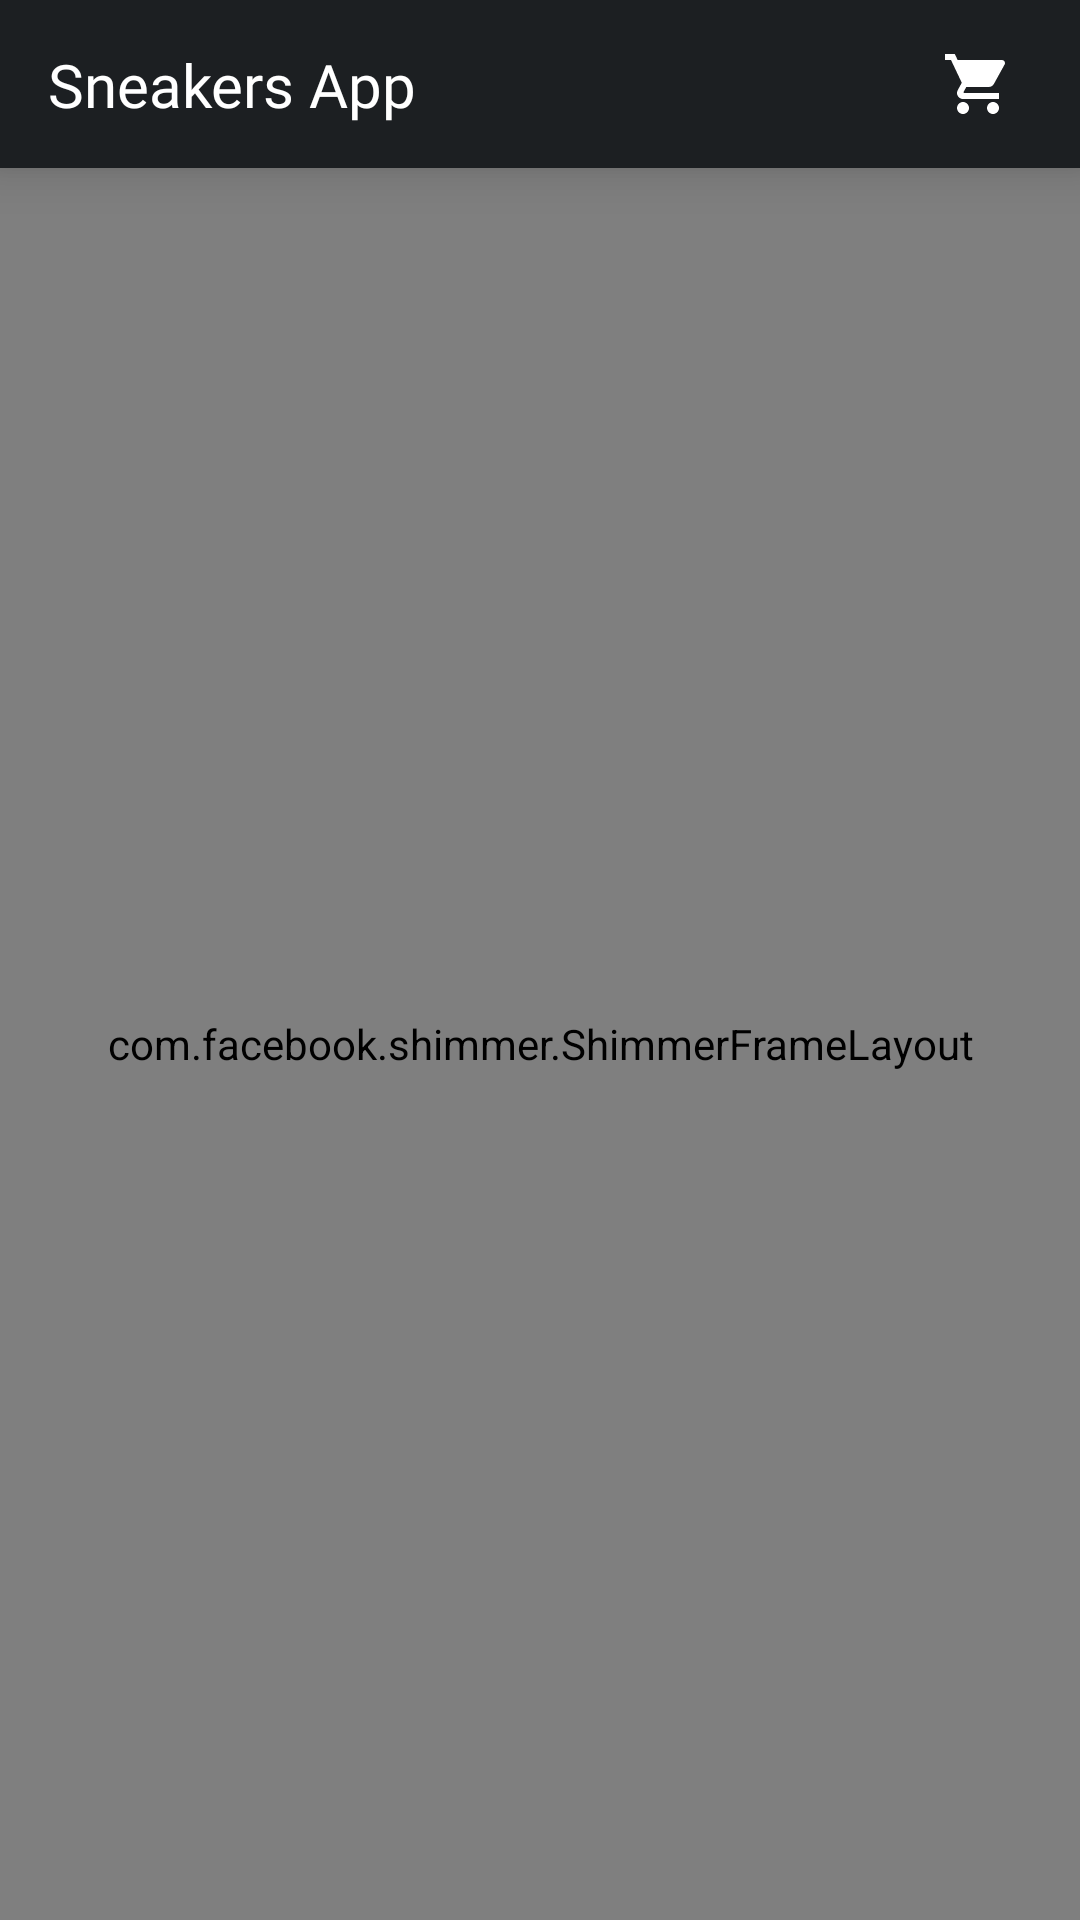

Layout XML and referenced resources for this Android screen:
<!-- AndroidManifest.xml: application theme Theme.SneakersApp -->
<!-- res/layout/activity_home.xml -->
<?xml version="1.0" encoding="utf-8"?>
<androidx.constraintlayout.widget.ConstraintLayout
    xmlns:android="http://schemas.android.com/apk/res/android"
    xmlns:app="http://schemas.android.com/apk/res-auto"
    android:background="@color/backgorund_color"
        android:id="@+id/constraintLayout"
        android:layout_width="match_parent"
        android:layout_height="match_parent">

    <androidx.constraintlayout.widget.ConstraintLayout
        android:id="@+id/toolbar"
        android:elevation="10dp"
        android:background="@color/dark_grey"
        android:paddingVertical="10dp"
        android:paddingHorizontal="16dp"
        app:layout_constraintEnd_toEndOf="parent"
        app:layout_constraintTop_toTopOf="parent"
        app:layout_constraintStart_toStartOf="parent"
        android:layout_width="match_parent"
        android:layout_height="wrap_content">

        <TextView
            android:id="@+id/textView"
            android:layout_width="wrap_content"
            android:layout_height="wrap_content"
            android:text="@string/app_name"
            android:textColor="@color/white"
            android:textSize="20sp"
            android:gravity="start"
            app:layout_constraintHorizontal_bias="0"
            android:fontFamily="@font/rubik_medium"
            app:layout_constraintBottom_toBottomOf="parent"
            app:layout_constraintStart_toStartOf="parent"
            app:layout_constraintTop_toTopOf="parent" />

        <ImageView
            android:id="@+id/ivSearch"
            android:layout_width="36dp"
            android:layout_height="36dp"
            android:padding="6dp"
            android:src="@drawable/ic_search"
            android:layout_marginEnd="8dp"
            app:layout_constraintBottom_toBottomOf="parent"
            app:layout_constraintEnd_toStartOf="@id/addCart"
            app:layout_constraintTop_toTopOf="parent" />

        <ImageView
            android:id="@+id/addCart"
            android:layout_width="36dp"
            android:layout_height="36dp"
            android:padding="6dp"
            app:tint="@color/white"
            android:src="@drawable/ic_shopping_cart"
            app:layout_constraintBottom_toBottomOf="parent"
            app:layout_constraintEnd_toEndOf="parent"
            app:layout_constraintTop_toTopOf="parent" />
    </androidx.constraintlayout.widget.ConstraintLayout>

        <androidx.recyclerview.widget.RecyclerView
            android:id="@+id/rvShoesList"
            android:layout_width="0dp"
            android:layout_height="0dp"
            app:layout_constraintBottom_toBottomOf="parent"
            app:layout_constraintEnd_toEndOf="parent"
            app:layout_constraintHorizontal_bias="0.5"
            app:layout_constraintStart_toStartOf="parent"
            app:layout_constraintTop_toBottomOf="@+id/toolbar" />


    <com.facebook.shimmer.ShimmerFrameLayout
        android:id="@+id/shimmer"
        android:layout_width="0dp"
        android:layout_height="0dp"
        android:elevation="6dp"
        app:shimmer_duration="800"
        app:layout_constraintTop_toBottomOf="@id/toolbar"
        app:layout_constraintStart_toStartOf="parent"
        app:layout_constraintEnd_toEndOf="parent"
        app:layout_constraintBottom_toBottomOf="parent"
        app:shimmer_repeat_mode="restart">

        <LinearLayout
            android:orientation="vertical"
            android:layout_width="match_parent"
            android:layout_height="match_parent">
            <include
                layout="@layout/shimmer_list_item_grid"/>
            <include
                layout="@layout/shimmer_list_item_grid"/>
            <include
                layout="@layout/shimmer_list_item_grid"/>
            <include
                layout="@layout/shimmer_list_item_grid"/>
            <include
                layout="@layout/shimmer_list_item_grid"/>
        </LinearLayout>


    </com.facebook.shimmer.ShimmerFrameLayout>

    </androidx.constraintlayout.widget.ConstraintLayout>
<!-- res/layout/shimmer_list_item_grid.xml (included above) -->
<?xml version="1.0" encoding="utf-8"?>
<LinearLayout
    android:layout_width="match_parent"
    android:layout_height="wrap_content"
    xmlns:android="http://schemas.android.com/apk/res/android"
    xmlns:app="http://schemas.android.com/apk/res-auto">

   <androidx.constraintlayout.widget.ConstraintLayout
       android:layout_width="0dp"
       android:layout_height="wrap_content"
       android:layout_weight="1"
       android:padding="4dp"
       android:layout_marginVertical="4dp"
       android:layout_marginHorizontal="4dp"
       android:elevation="2dp"
       android:background="@color/white">

       <View
           android:id="@+id/view1"
           android:layout_width="100dp"
           android:layout_height="80dp"
           android:layout_alignParentStart="true"
           android:layout_alignParentEnd="true"
           android:background="@color/shimmerColor"
           app:layout_constraintEnd_toEndOf="parent"
           app:layout_constraintStart_toStartOf="parent"
           app:layout_constraintTop_toTopOf="parent" />


       <LinearLayout
           android:layout_width="wrap_content"
           android:layout_height="wrap_content"
           android:gravity="center"
           android:orientation="vertical"
           android:paddingBottom="8dp"
           app:layout_constraintEnd_toEndOf="@+id/view1"
           app:layout_constraintStart_toStartOf="@+id/view1"
           app:layout_constraintTop_toBottomOf="@+id/view1">

           <View
               android:layout_width="60dp"
               android:layout_height="16dp"
               android:layout_marginTop="8dp"
               android:background="@color/shimmerColor" />

           <View
               android:layout_width="60dp"
               android:layout_height="16dp"
               android:layout_marginTop="4dp"
               android:background="@color/shimmerColor" />


       </LinearLayout>
   </androidx.constraintlayout.widget.ConstraintLayout>

    <androidx.constraintlayout.widget.ConstraintLayout
        android:layout_width="0dp"
        android:layout_height="wrap_content"
        android:layout_weight="1"
        android:elevation="2dp"
        android:padding="4dp"
        android:layout_marginVertical="4dp"
        android:layout_marginHorizontal="4dp"
        android:background="@color/white">

        <View
            android:id="@+id/view2"
            android:layout_width="100dp"
            android:layout_height="80dp"
            android:layout_alignParentStart="true"
            android:layout_alignParentEnd="true"
            android:background="@color/shimmerColor"
            app:layout_constraintEnd_toEndOf="parent"
            app:layout_constraintStart_toStartOf="parent"
            app:layout_constraintTop_toTopOf="parent" />


        <LinearLayout
            android:layout_width="wrap_content"
            android:layout_height="wrap_content"
            android:gravity="center"
            android:orientation="vertical"
            android:paddingBottom="8dp"
            app:layout_constraintEnd_toEndOf="@+id/view2"
            app:layout_constraintStart_toStartOf="@+id/view2"
            app:layout_constraintTop_toBottomOf="@+id/view2">

            <View
                android:layout_width="60dp"
                android:layout_height="16dp"
                android:layout_marginTop="8dp"
                android:background="@color/shimmerColor" />

            <View
                android:layout_width="60dp"
                android:layout_height="16dp"
                android:layout_marginTop="4dp"
                android:background="@color/shimmerColor" />


        </LinearLayout>
    </androidx.constraintlayout.widget.ConstraintLayout>
</LinearLayout>
<!-- resources referenced by this layout -->
<resources>
  <color name="backgorund_color">#f7f8f8</color>
  <color name="dark_grey">#1c1f22</color>
  <color name="shimmerColor">#4F565C</color>
  <color name="white">#FFFFFFFF</color>
  <!-- drawable ic_shopping_cart (drawable) -->
  <vector android:height="24dp"
      android:viewportHeight="24" android:viewportWidth="24"
      android:width="24dp" xmlns:android="http://schemas.android.com/apk/res/android">
      <path android:fillColor="@color/theme_color" android:pathData="M7,18c-1.1,0 -1.99,0.9 -1.99,2S5.9,22 7,22s2,-0.9 2,-2 -0.9,-2 -2,-2zM1,2v2h2l3.6,7.59 -1.35,2.45c-0.16,0.28 -0.25,0.61 -0.25,0.96 0,1.1 0.9,2 2,2h12v-2L7.42,15c-0.14,0 -0.25,-0.11 -0.25,-0.25l0.03,-0.12 0.9,-1.63h7.45c0.75,0 1.41,-0.41 1.75,-1.03l3.58,-6.49c0.08,-0.14 0.12,-0.31 0.12,-0.48 0,-0.55 -0.45,-1 -1,-1L5.21,4l-0.94,-2L1,2zM17,18c-1.1,0 -1.99,0.9 -1.99,2s0.89,2 1.99,2 2,-0.9 2,-2 -0.9,-2 -2,-2z"/>
  </vector>
  <string name="app_name">Sneakers App</string>
  <style name="Theme.SneakersApp" parent="Base.Theme.SneakersApp" />
  <color name="theme_color">#2842EF</color>
  <style name="Base.Theme.SneakersApp" parent="Theme.Material3.DayNight.NoActionBar">
          <item name="colorPrimary">@color/dark_grey</item>
          <item name="colorPrimaryDark">@color/dark_grey</item>
          <item name="colorAccent">@color/white</item>
      </style>
</resources>
